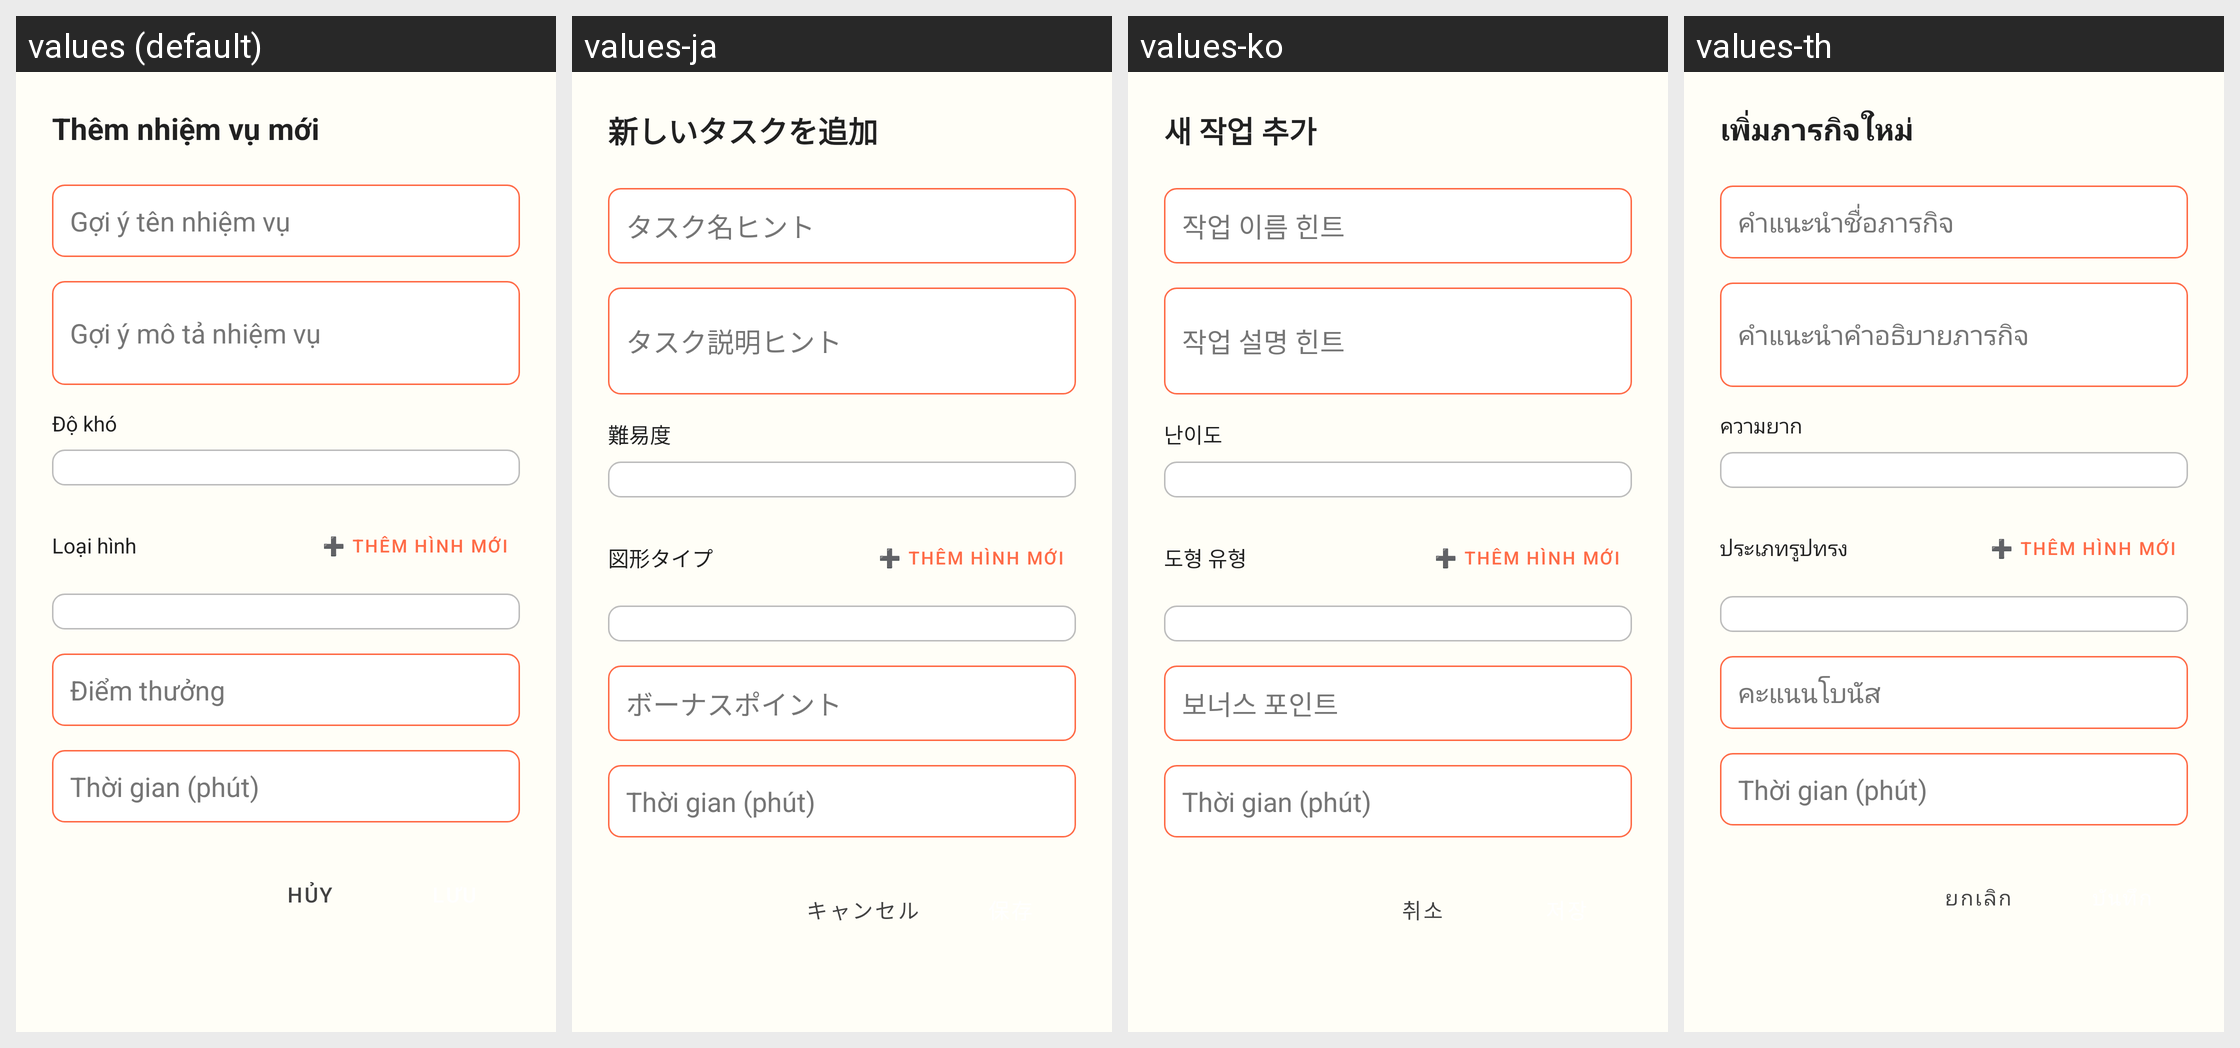

The same Android screen rendered under several of its app's locales, left to right. List the strings drawn on it with the default value and each locale's translation.
Android screen res/layout/dialog_add_task.xml rendered under 4 locales, left to right: values (default), values-ja, values-ko, values-th. Device: Nexus 5 (rendered at 1080×1920; each locale shown at half size, 540×960, under a caption strip naming it); theme Theme.ColoringShapes.
Other locales in the repository, not shown: values-ar, values-de, values-en, values-es, values-it, values-pl, values-zh.
Strings drawn on this screen, with the default value and each locale's value (text and hints the layout hard-codes, and strings that could not be matched under every locale, appear in the picture but are not listed):

add_new_task
  values: Thêm nhiệm vụ mới
  values-ja: 新しいタスクを追加
  values-ko: 새 작업 추가
  values-th: เพิ่มภารกิจใหม่

task_name_hint
  values: Gợi ý tên nhiệm vụ
  values-ja: タスク名ヒント
  values-ko: 작업 이름 힌트
  values-th: คำแนะนำชื่อภารกิจ

task_description_hint
  values: Gợi ý mô tả nhiệm vụ
  values-ja: タスク説明ヒント
  values-ko: 작업 설명 힌트
  values-th: คำแนะนำคำอธิบายภารกิจ

difficulty
  values: Độ khó
  values-ja: 難易度
  values-ko: 난이도
  values-th: ความยาก

shape_type
  values: Loại hình
  values-ja: 図形タイプ
  values-ko: 도형 유형
  values-th: ประเภทรูปทรง

add_new_shape
  values: ➕ Thêm hình mới
  values-ja: ➕ Thêm hình mới  [not translated; the default value is used]
  values-ko: ➕ Thêm hình mới  [not translated; the default value is used]
  values-th: ➕ Thêm hình mới  [not translated; the default value is used]

bonus_points
  values: Điểm thưởng
  values-ja: ボーナスポイント
  values-ko: 보너스 포인트
  values-th: คะแนนโบนัส

time_minutes
  values: Thời gian (phút)
  values-ja: Thời gian (phút)  [not translated; the default value is used]
  values-ko: Thời gian (phút)  [not translated; the default value is used]
  values-th: Thời gian (phút)  [not translated; the default value is used]

cancel
  values: Hủy
  values-ja: キャンセル
  values-ko: 취소
  values-th: ยกเลิก
